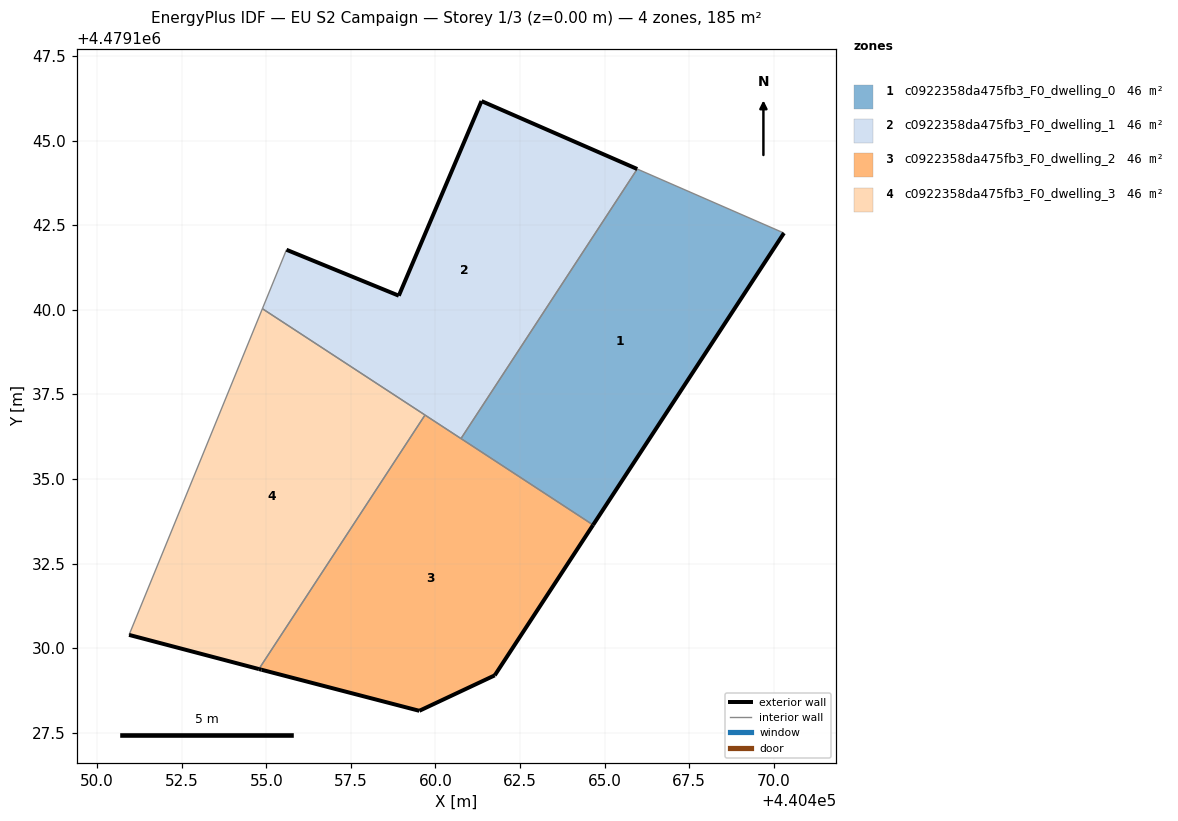
=== STOREY PLAN SPEC (per zone: floor XY polygon, exterior-wall plan segments, windows/doors) ===
zone 1: c0922358da475fb3_F0_dwelling_0  (46.3 m²)
  floor: (440464.66, 4479133.64) (440470.30, 4479142.27) (440465.96, 4479144.16) (440460.75, 4479136.20)
  exterior wall: (440470.30, 4479142.27) – (440464.66, 4479133.64)  [10.3 m]
  interior walls: 3
zone 2: c0922358da475fb3_F0_dwelling_1  (46.3 m²)
  floor: (440460.75, 4479136.20) (440465.96, 4479144.16) (440461.36, 4479146.17) (440458.92, 4479140.42) (440455.59, 4479141.78) (440454.88, 4479140.03)
  exterior wall: (440455.59, 4479141.78) – (440458.92, 4479140.42)  [3.6 m]
  exterior wall: (440458.92, 4479140.42) – (440461.36, 4479146.17)  [6.3 m]
  exterior wall: (440461.36, 4479146.17) – (440465.96, 4479144.16)  [5.0 m]
  interior walls: 4
zone 3: c0922358da475fb3_F0_dwelling_2  (46.3 m²)
  floor: (440461.75, 4479129.20) (440464.66, 4479133.64) (440459.69, 4479136.89) (440454.78, 4479129.38) (440454.86, 4479129.36) (440459.52, 4479128.15)
  exterior wall: (440461.75, 4479129.20) – (440459.52, 4479128.15)  [2.5 m]
  exterior wall: (440459.52, 4479128.15) – (440454.86, 4479129.36)  [4.8 m]
  exterior wall: (440454.86, 4479129.36) – (440454.78, 4479129.38)  [0.1 m]
  exterior wall: (440464.66, 4479133.64) – (440461.75, 4479129.20)  [5.3 m]
  interior walls: 3
zone 4: c0922358da475fb3_F0_dwelling_3  (46.3 m²)
  floor: (440454.78, 4479129.38) (440459.69, 4479136.89) (440454.88, 4479140.03) (440450.94, 4479130.39)
  exterior wall: (440454.78, 4479129.38) – (440450.94, 4479130.39)  [4.0 m]
  interior walls: 3

=== DERIVED (storey summary) ===
Building: EU S2 Campaign
Storey: 1 of 3  (floor level z = 0.00 m)
Storey gross floor area: 185.1 m²
Zones on this storey: 4
  - c0922358da475fb3_F0_dwelling_0: floor 46.3 m²; exterior wall 10.3 m (30.9 m²); WWR 0.0%
  - c0922358da475fb3_F0_dwelling_1: floor 46.3 m²; exterior wall 14.9 m (44.6 m²); WWR 0.0%
  - c0922358da475fb3_F0_dwelling_2: floor 46.3 m²; exterior wall 12.7 m (38.0 m²); WWR 0.0%
  - c0922358da475fb3_F0_dwelling_3: floor 46.3 m²; exterior wall 4.0 m (11.9 m²); WWR 0.0%
Zone adjacency (shared interzone walls):
  - c0922358da475fb3_F0_dwelling_0 ↔ c0922358da475fb3_F0_dwelling_1
  - c0922358da475fb3_F0_dwelling_0 ↔ c0922358da475fb3_F0_dwelling_2
  - c0922358da475fb3_F0_dwelling_1 ↔ c0922358da475fb3_F0_dwelling_2
  - c0922358da475fb3_F0_dwelling_1 ↔ c0922358da475fb3_F0_dwelling_3
  - c0922358da475fb3_F0_dwelling_2 ↔ c0922358da475fb3_F0_dwelling_3